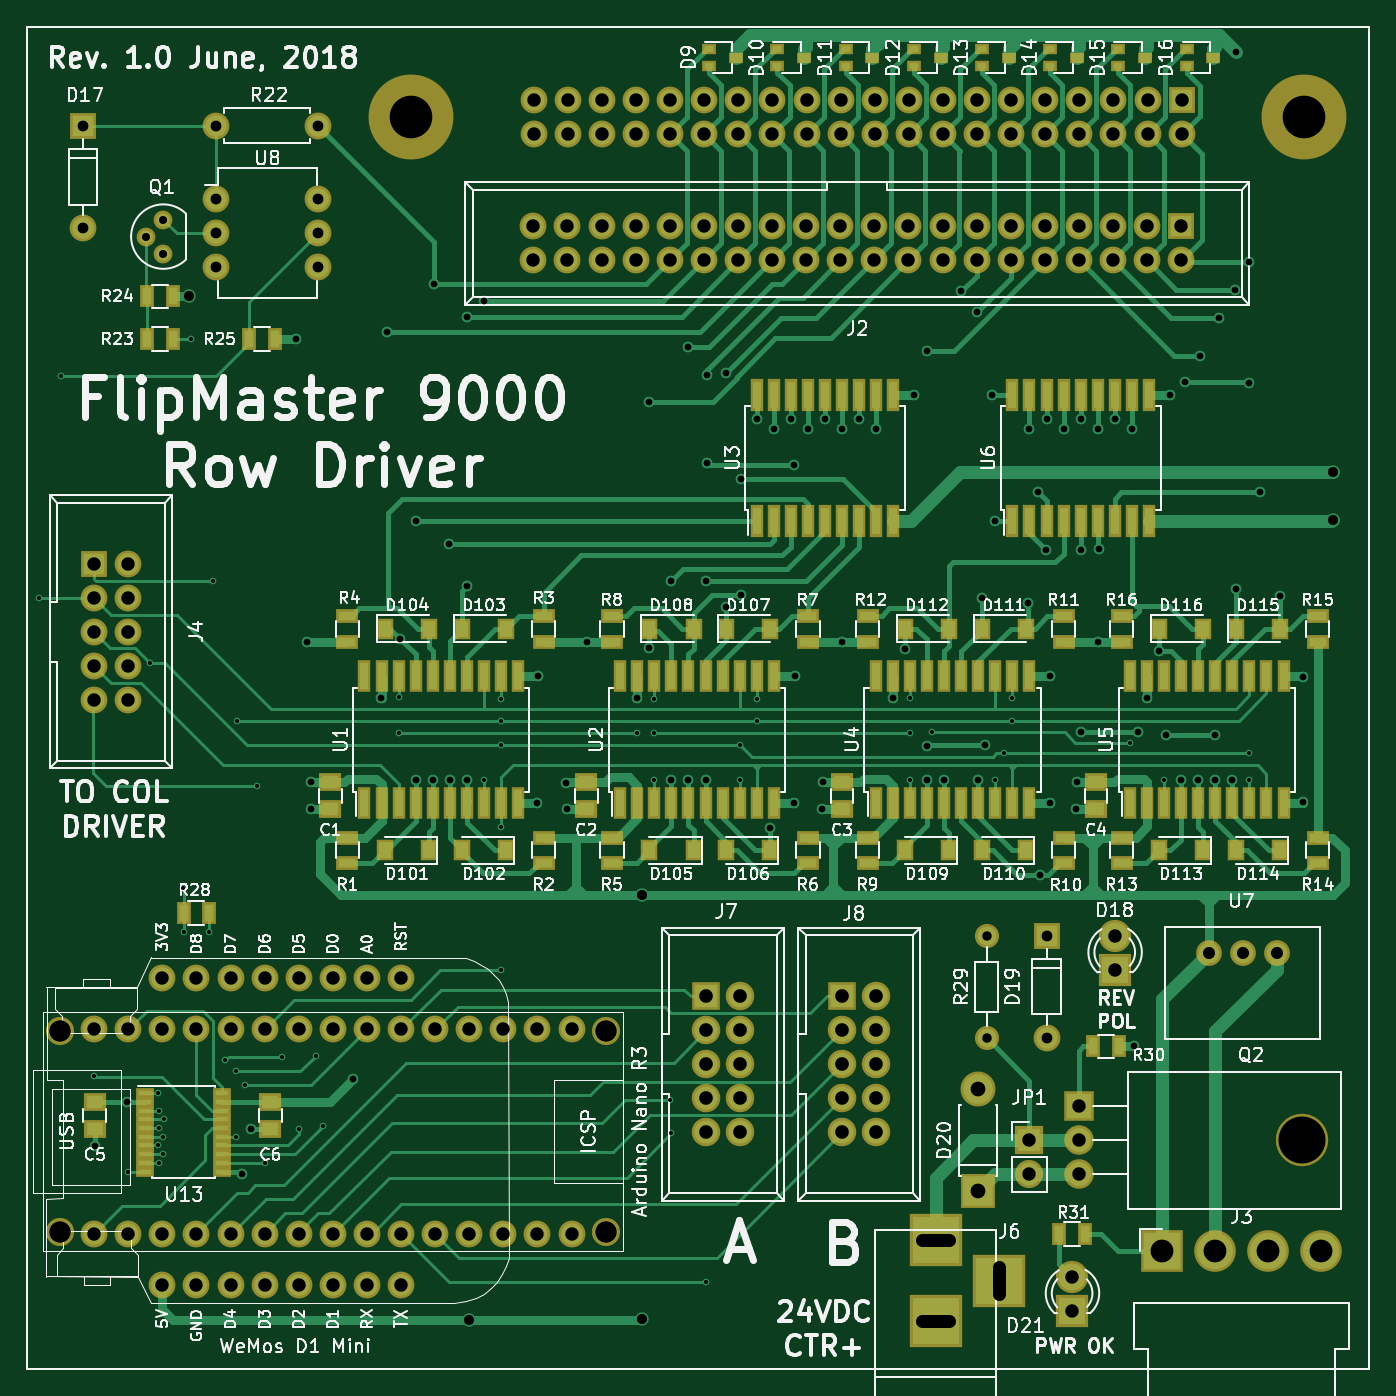
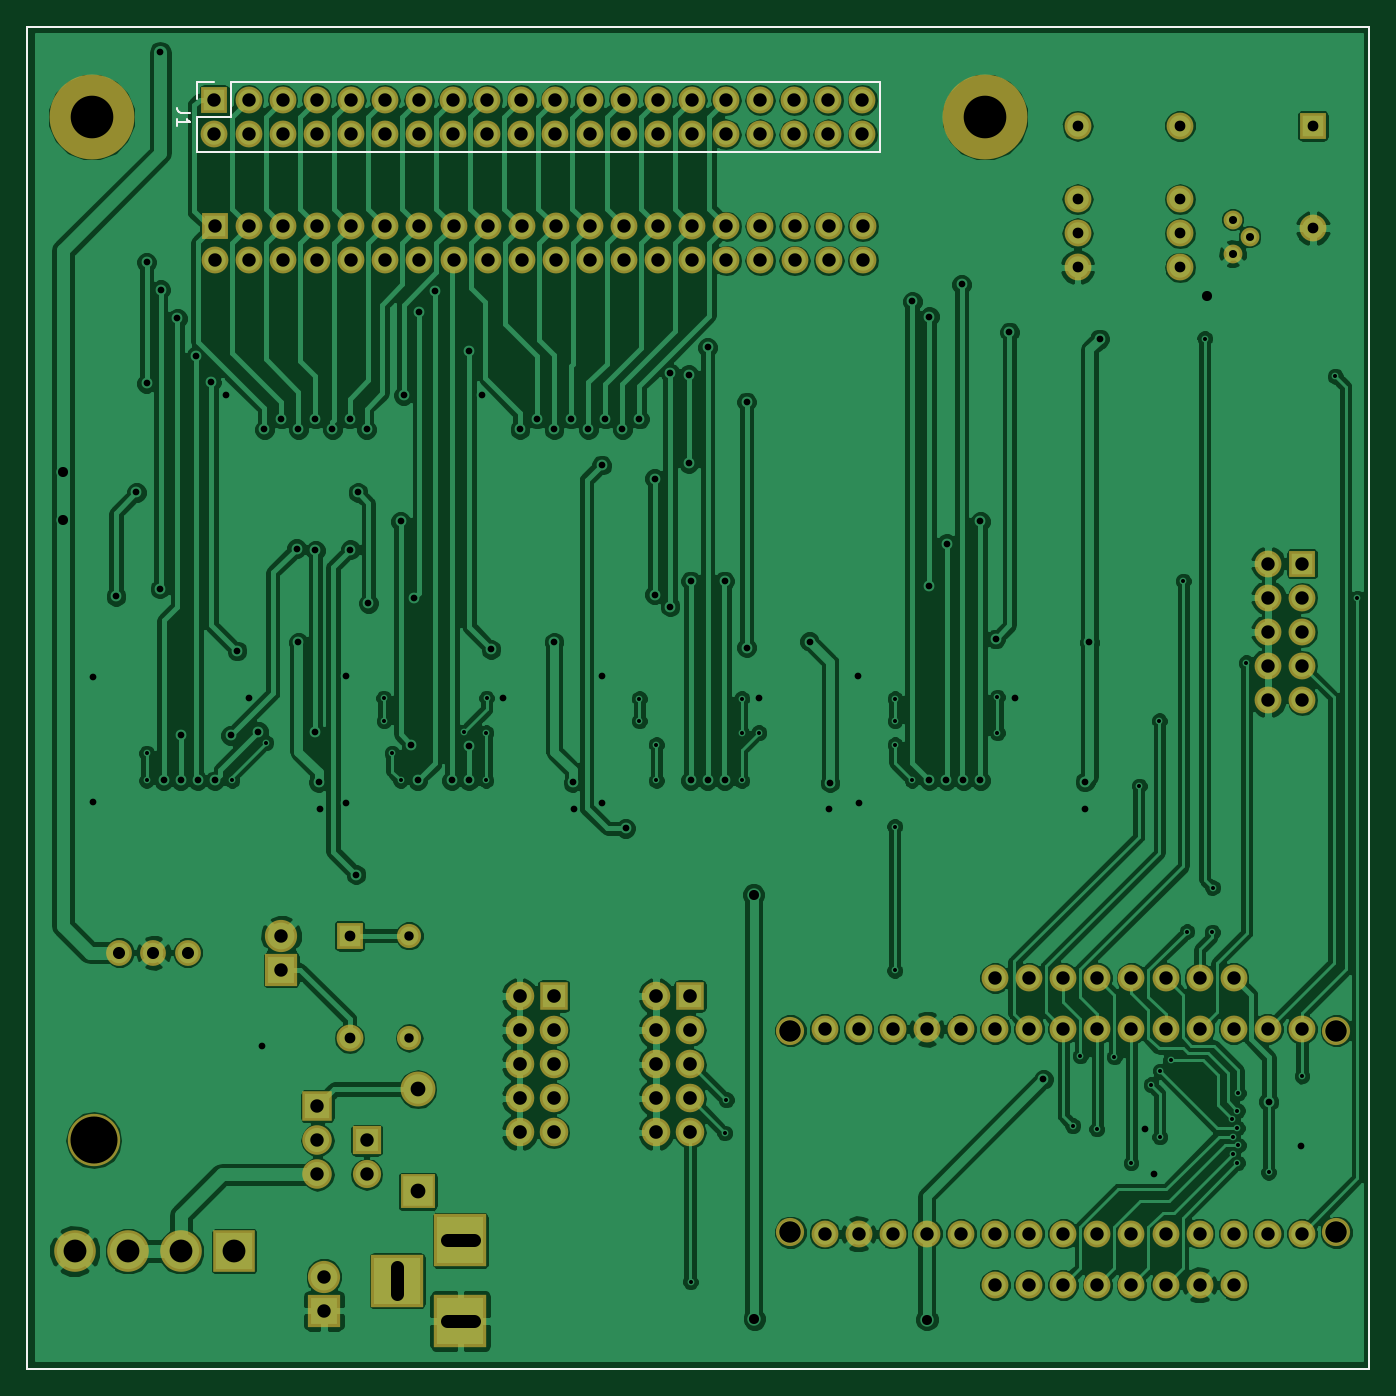
Circuit board: 9 layer files. Board 100.0 x 100.0 mm.
- bottom_copper: row_driver-B.Cu.gbr (240581 bytes)
- bottom_mask: row_driver-B.Mask.gbr (6349 bytes)
- bottom_silk: row_driver-B.SilkS.gbr (1410 bytes)
- outline: row_driver-Edge.Cuts.gbr (660 bytes)
- top_copper: row_driver-F.Cu.gbr (62356 bytes)
- top_mask: row_driver-F.Mask.gbr (12687 bytes)
- top_silk: row_driver-F.SilkS.gbr (123774 bytes)
- drill: row_driver-NPTH.drl (307 bytes)
- drill: row_driver.drl (6330 bytes)

=== bottom_copper: row_driver-B.Cu.gbr (240581 bytes, source omitted) ===
=== bottom_mask: row_driver-B.Mask.gbr ===
%TF.GenerationSoftware,KiCad,Pcbnew,4.0.7*%
%TF.CreationDate,2018-06-26T21:29:00-04:00*%
%TF.ProjectId,row_driver,726F775F6472697665722E6B69636164,rev?*%
%TF.FileFunction,Soldermask,Bot*%
%FSLAX46Y46*%
G04 Gerber Fmt 4.6, Leading zero omitted, Abs format (unit mm)*
G04 Created by KiCad (PCBNEW 4.0.7) date Tuesday, June 26, 2018 'PMt' 09:29:00 PM*
%MOMM*%
%LPD*%
G01*
G04 APERTURE LIST*
%ADD10C,0.100000*%
%ADD11C,0.150000*%
%ADD12R,2.400000X2.400000*%
%ADD13C,2.400000*%
%ADD14R,3.900120X3.900120*%
%ADD15C,1.400760*%
%ADD16C,2.000000*%
%ADD17O,2.000000X2.000000*%
%ADD18C,1.924000*%
%ADD19R,3.100000X3.100000*%
%ADD20C,3.100000*%
%ADD21C,1.800000*%
%ADD22O,1.800000X1.800000*%
%ADD23R,2.100000X2.100000*%
%ADD24O,2.100000X2.100000*%
%ADD25R,2.000000X2.000000*%
%ADD26R,2.600000X2.600000*%
%ADD27O,2.600000X2.600000*%
%ADD28O,3.900000X3.900000*%
%ADD29R,2.200000X2.200000*%
%ADD30O,2.200000X2.200000*%
%ADD31R,2.127200X2.127200*%
%ADD32O,2.127200X2.127200*%
%ADD33C,2.100000*%
%ADD34C,6.324600*%
G04 APERTURE END LIST*
D10*
D11*
X25000000Y-25000000D02*
X125000000Y-25000000D01*
X25000000Y-125000000D02*
X25000000Y-25000000D01*
X125000000Y-125000000D02*
X25000000Y-125000000D01*
X125000000Y-25000000D02*
X125000000Y-125000000D01*
D12*
X106045000Y-95250000D03*
D13*
X106045000Y-92710000D03*
D14*
X92710000Y-115412520D03*
X92710000Y-121412000D03*
X97409000Y-118412260D03*
D15*
X33909000Y-40640000D03*
X35179000Y-39370000D03*
X35179000Y-41910000D03*
D16*
X39116000Y-32385000D03*
D17*
X46736000Y-32385000D03*
D18*
X118110000Y-93980000D03*
X115570000Y-93980000D03*
X113030000Y-93980000D03*
D17*
X39116000Y-37846000D03*
X39116000Y-40386000D03*
X39116000Y-42926000D03*
X46736000Y-42926000D03*
X46736000Y-40386000D03*
X46736000Y-37846000D03*
D19*
X109555000Y-116205000D03*
D20*
X113515000Y-116205000D03*
X117475000Y-116205000D03*
X121435000Y-116205000D03*
D12*
X102870000Y-120650000D03*
D13*
X102870000Y-118110000D03*
D21*
X96520000Y-92710000D03*
D22*
X96520000Y-100330000D03*
D23*
X99695000Y-107950000D03*
D24*
X99695000Y-110490000D03*
D25*
X29210000Y-32385000D03*
D17*
X29210000Y-40005000D03*
D25*
X100965000Y-92710000D03*
D17*
X100965000Y-100330000D03*
D26*
X95885000Y-111760000D03*
D27*
X95885000Y-104140000D03*
D28*
X120015000Y-107950000D03*
D29*
X103355000Y-105410000D03*
D30*
X103355000Y-107950000D03*
X103355000Y-110490000D03*
D31*
X75594035Y-97205947D03*
D32*
X78134035Y-97205947D03*
X75594035Y-99745947D03*
X78134035Y-99745947D03*
X75594035Y-102285947D03*
X78134035Y-102285947D03*
X75594035Y-104825947D03*
X78134035Y-104825947D03*
X75594035Y-107365947D03*
X78134035Y-107365947D03*
D31*
X85754035Y-97205947D03*
D32*
X88294035Y-97205947D03*
X85754035Y-99745947D03*
X88294035Y-99745947D03*
X85754035Y-102285947D03*
X88294035Y-102285947D03*
X85754035Y-104825947D03*
X88294035Y-104825947D03*
X85754035Y-107365947D03*
X88294035Y-107365947D03*
D16*
X47805064Y-114911222D03*
X45265064Y-114911222D03*
X42725064Y-114911222D03*
X40185064Y-114911222D03*
X37645064Y-114911222D03*
X35105064Y-114911222D03*
X32565064Y-114911222D03*
X30025064Y-114911222D03*
D33*
X27475064Y-114801222D03*
X68135064Y-114801222D03*
X68135064Y-99781222D03*
X27475064Y-99781222D03*
D16*
X50345064Y-114911222D03*
X52885064Y-114911222D03*
X55425064Y-114911222D03*
X57965064Y-114911222D03*
X60505064Y-114911222D03*
X63045064Y-114911222D03*
X65585064Y-114911222D03*
X65585064Y-99671222D03*
X63045064Y-99671222D03*
X60505064Y-99671222D03*
X57965064Y-99671222D03*
X55425064Y-99671222D03*
X52885064Y-99671222D03*
X50345064Y-99671222D03*
X47805064Y-99671222D03*
X45265064Y-99671222D03*
X42725064Y-99671222D03*
X40185064Y-99671222D03*
X37645064Y-99671222D03*
X35105064Y-99671222D03*
X32565064Y-99671222D03*
X30025064Y-99671222D03*
X52885064Y-95861222D03*
X50345064Y-95861222D03*
X47805064Y-95861222D03*
X45265064Y-95861222D03*
X42725064Y-95861222D03*
X40185064Y-95861222D03*
X37645064Y-95861222D03*
X35105064Y-95861222D03*
X35105064Y-118721222D03*
X37645064Y-118721222D03*
X40185064Y-118721222D03*
X42725064Y-118721222D03*
X45265064Y-118721222D03*
X47805064Y-118721222D03*
X50345064Y-118721222D03*
X52885064Y-118721222D03*
D25*
X30000000Y-65000000D03*
D17*
X32540000Y-65000000D03*
X30000000Y-67540000D03*
X32540000Y-67540000D03*
X30000000Y-70080000D03*
X32540000Y-70080000D03*
X30000000Y-72620000D03*
X32540000Y-72620000D03*
X30000000Y-75160000D03*
X32540000Y-75160000D03*
D25*
X110998000Y-39878000D03*
D17*
X110998000Y-42418000D03*
X108458000Y-39878000D03*
X108458000Y-42418000D03*
X105918000Y-39878000D03*
X105918000Y-42418000D03*
X103378000Y-39878000D03*
X103378000Y-42418000D03*
X100838000Y-39878000D03*
X100838000Y-42418000D03*
X98298000Y-39878000D03*
X98298000Y-42418000D03*
X95758000Y-39878000D03*
X95758000Y-42418000D03*
X93218000Y-39878000D03*
X93218000Y-42418000D03*
X90678000Y-39878000D03*
X90678000Y-42418000D03*
X88138000Y-39878000D03*
X88138000Y-42418000D03*
X85598000Y-39878000D03*
X85598000Y-42418000D03*
X83058000Y-39878000D03*
X83058000Y-42418000D03*
X80518000Y-39878000D03*
X80518000Y-42418000D03*
X77978000Y-39878000D03*
X77978000Y-42418000D03*
X75438000Y-39878000D03*
X75438000Y-42418000D03*
X72898000Y-39878000D03*
X72898000Y-42418000D03*
X70358000Y-39878000D03*
X70358000Y-42418000D03*
X67818000Y-39878000D03*
X67818000Y-42418000D03*
X65278000Y-39878000D03*
X65278000Y-42418000D03*
X62738000Y-39878000D03*
X62738000Y-42418000D03*
D25*
X111029750Y-30480000D03*
D17*
X111029750Y-33020000D03*
X108489750Y-30480000D03*
X108489750Y-33020000D03*
X105949750Y-30480000D03*
X105949750Y-33020000D03*
X103409750Y-30480000D03*
X103409750Y-33020000D03*
X100869750Y-30480000D03*
X100869750Y-33020000D03*
X98329750Y-30480000D03*
X98329750Y-33020000D03*
X95789750Y-30480000D03*
X95789750Y-33020000D03*
X93249750Y-30480000D03*
X93249750Y-33020000D03*
X90709750Y-30480000D03*
X90709750Y-33020000D03*
X88169750Y-30480000D03*
X88169750Y-33020000D03*
X85629750Y-30480000D03*
X85629750Y-33020000D03*
X83089750Y-30480000D03*
X83089750Y-33020000D03*
X80549750Y-30480000D03*
X80549750Y-33020000D03*
X78009750Y-30480000D03*
X78009750Y-33020000D03*
X75469750Y-30480000D03*
X75469750Y-33020000D03*
X72929750Y-30480000D03*
X72929750Y-33020000D03*
X70389750Y-30480000D03*
X70389750Y-33020000D03*
X67849750Y-30480000D03*
X67849750Y-33020000D03*
X65309750Y-30480000D03*
X65309750Y-33020000D03*
X62769750Y-30480000D03*
X62769750Y-33020000D03*
D34*
X120173750Y-31750000D03*
X53625750Y-31750000D03*
M02*

=== bottom_silk: row_driver-B.SilkS.gbr ===
%TF.GenerationSoftware,KiCad,Pcbnew,4.0.7*%
%TF.CreationDate,2018-06-26T21:29:00-04:00*%
%TF.ProjectId,row_driver,726F775F6472697665722E6B69636164,rev?*%
%TF.FileFunction,Legend,Bot*%
%FSLAX46Y46*%
G04 Gerber Fmt 4.6, Leading zero omitted, Abs format (unit mm)*
G04 Created by KiCad (PCBNEW 4.0.7) date Tuesday, June 26, 2018 'PMt' 09:29:00 PM*
%MOMM*%
%LPD*%
G01*
G04 APERTURE LIST*
%ADD10C,0.100000*%
%ADD11C,0.150000*%
%ADD12C,0.120000*%
G04 APERTURE END LIST*
D10*
D11*
X25000000Y-25000000D02*
X125000000Y-25000000D01*
X25000000Y-125000000D02*
X25000000Y-25000000D01*
X125000000Y-125000000D02*
X25000000Y-125000000D01*
X125000000Y-25000000D02*
X125000000Y-125000000D01*
D12*
X109759750Y-29150000D02*
X61439750Y-29150000D01*
X61439750Y-29150000D02*
X61439750Y-34350000D01*
X61439750Y-34350000D02*
X112359750Y-34350000D01*
X112359750Y-34350000D02*
X112359750Y-31750000D01*
X112359750Y-31750000D02*
X109759750Y-31750000D01*
X109759750Y-31750000D02*
X109759750Y-29150000D01*
X111029750Y-29150000D02*
X112359750Y-29150000D01*
X112359750Y-29150000D02*
X112359750Y-30420000D01*
D11*
X112812131Y-31416667D02*
X113526417Y-31416667D01*
X113669274Y-31369047D01*
X113764512Y-31273809D01*
X113812131Y-31130952D01*
X113812131Y-31035714D01*
X113812131Y-32416667D02*
X113812131Y-31845238D01*
X113812131Y-32130952D02*
X112812131Y-32130952D01*
X112954988Y-32035714D01*
X113050226Y-31940476D01*
X113097845Y-31845238D01*
M02*

=== outline: row_driver-Edge.Cuts.gbr ===
%TF.GenerationSoftware,KiCad,Pcbnew,4.0.7*%
%TF.CreationDate,2018-06-26T21:29:00-04:00*%
%TF.ProjectId,row_driver,726F775F6472697665722E6B69636164,rev?*%
%TF.FileFunction,Profile,NP*%
%FSLAX46Y46*%
G04 Gerber Fmt 4.6, Leading zero omitted, Abs format (unit mm)*
G04 Created by KiCad (PCBNEW 4.0.7) date Tuesday, June 26, 2018 'PMt' 09:29:00 PM*
%MOMM*%
%LPD*%
G01*
G04 APERTURE LIST*
%ADD10C,0.100000*%
%ADD11C,0.150000*%
G04 APERTURE END LIST*
D10*
D11*
X25000000Y-25000000D02*
X125000000Y-25000000D01*
X25000000Y-125000000D02*
X25000000Y-25000000D01*
X125000000Y-125000000D02*
X25000000Y-125000000D01*
X125000000Y-25000000D02*
X125000000Y-125000000D01*
M02*

=== top_copper: row_driver-F.Cu.gbr (62356 bytes, source omitted) ===
=== top_mask: row_driver-F.Mask.gbr (12687 bytes, source omitted) ===
=== top_silk: row_driver-F.SilkS.gbr (123774 bytes, source omitted) ===
=== drill: row_driver-NPTH.drl ===
M48
;DRILL file {KiCad 4.0.7} date Tuesday, June 26, 2018 'PMt' 09:29:36 PM
;FORMAT={-:-/ absolute / metric / decimal}
FMAT,2
METRIC,TZ
T1C1.600
T2C3.175
T3C3.500
%
G90
G05
M71
T1
X27.475Y-99.781
X27.475Y-114.801
X68.135Y-99.781
X68.135Y-114.801
T2
X53.626Y-31.75
X120.174Y-31.75
T3
X120.015Y-107.95
T0
M30

=== drill: row_driver.drl (6330 bytes, source omitted) ===
